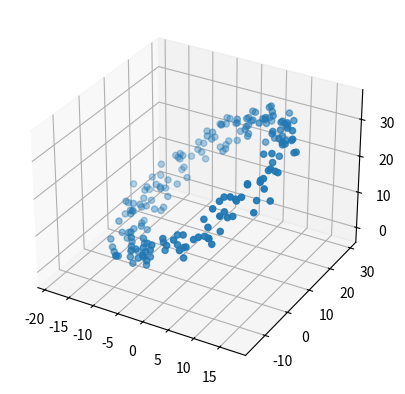

The matplotlib source for this figure:
import numpy as np
import matplotlib.pyplot as plt
from mpl_toolkits.mplot3d import Axes3D  # noqa: F401 unused import

n = 200
theta = np.random.rand(n, 1) * 2 * np.pi
r = 20
x = r * np.cos(theta) + np.random.rand(n)*r/4
y = r * np.sin(theta) + np.random.rand(n) * r / 4
z = np.zeros(n)

xyz = r*np.concatenate((np.cos(theta), np.sin(theta),
                        np.zeros((n, 1))), axis=1)
xyz += np.random.rand(n, 3) * r / 3
xyz1 = np.concatenate((xyz, np.ones((n, 1))), axis=1)
theta = np.random.rand() * 2 * np.pi
phi = np.random.rand() * 2 * np.pi

Rtheta = np.array(((np.cos(theta), 0, np.sin(theta)),
                   (0, 1, 0), (-np.sin(theta), 0, np.cos(theta))))
Rphi = np.array(
    ((1, 0, 0), (0, np.cos(phi), np.sin(phi)), (0, -np.sin(phi), np.cos(phi))))
R = Rtheta.dot(Rphi)
t = np.random.rand(3, 1) * r
np.concatenate((t, np.zeros((1, 1))))
T01 = np.concatenate(
    (np.concatenate((R, np.zeros((1, 3)))), np.concatenate((t, np.ones((1, 1))))), axis=1)
P = T01.dot(np.transpose(xyz1))
P = P[0:3, :]
P = np.transpose(P)
print(P)
fig = plt.figure()
ax = fig.add_subplot(111, projection='3d')
ax.scatter(P[:, 0], P[:, 1], P[:, 2])
np.savetxt("circle_noisy.csv", P, delimiter=" ")
plt.show()
